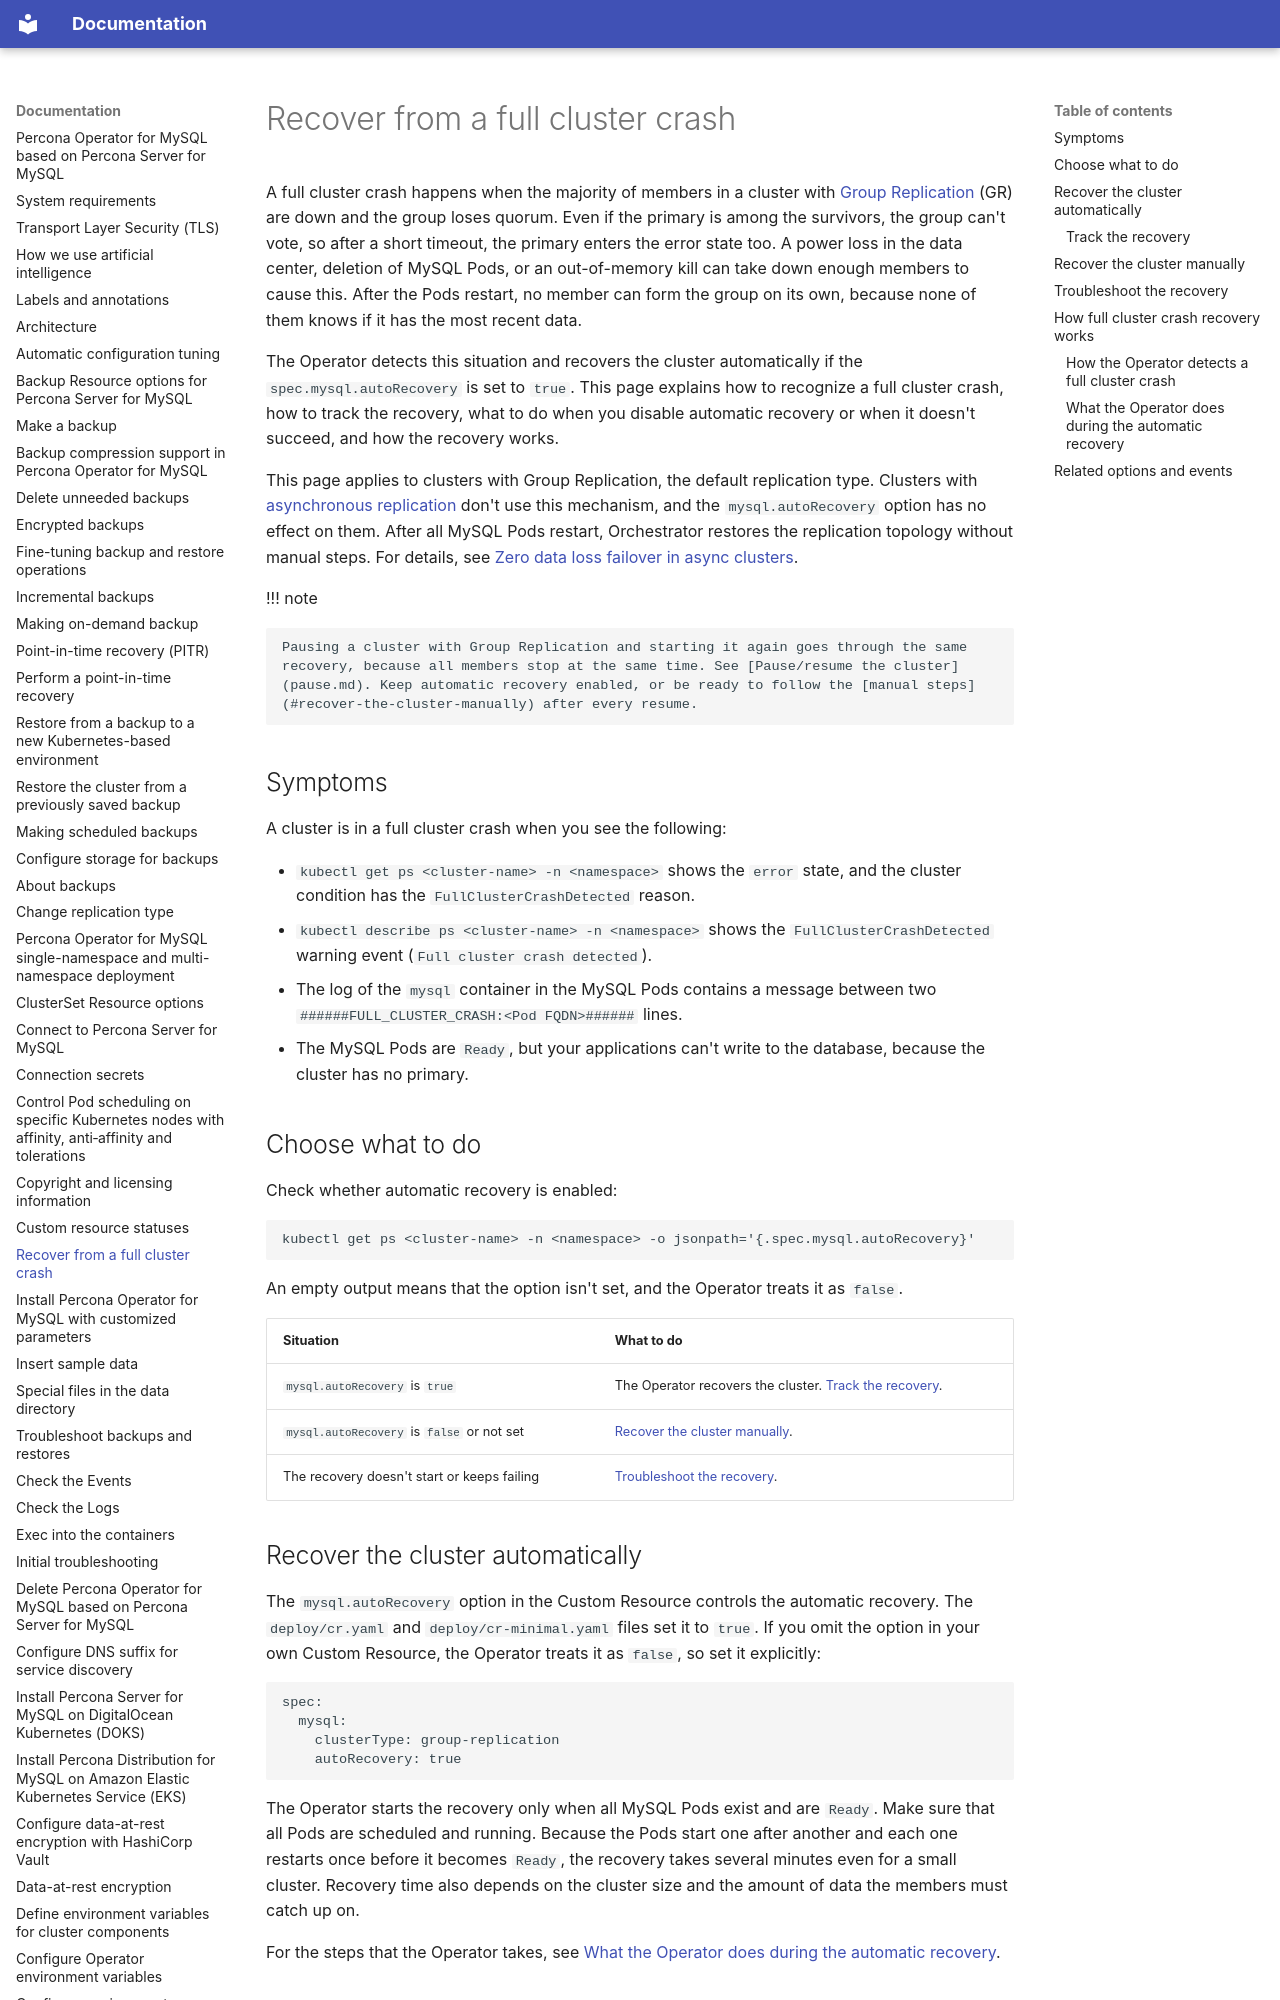

repository: percona/k8sps-docs · page: crash-recovery/index.html · generator: mkdocs

# Recover from a full cluster crash

A full cluster crash happens when the majority of members in a cluster with [Group Replication](architecture.md#group-replication) (GR) are down and the group loses quorum. Even if the primary is among the survivors, the group can't vote, so after a short timeout, the primary enters the error state too. A power loss in the data center, deletion of MySQL Pods, or an out-of-memory kill can take down enough members to cause this. After the Pods restart, no member can form the group on its own, because none of them knows if it has the most recent data.

The Operator detects this situation and recovers the cluster automatically if the `spec.mysql.autoRecovery` is set to `true`. This page explains how to recognize a full cluster crash, how to track the recovery, what to do when you disable automatic recovery or when it doesn't succeed, and how the recovery works.

This page applies to clusters with Group Replication, the default replication type. Clusters with [asynchronous replication](architecture.md#asynchronous-replication-tech-preview) don't use this mechanism, and the `mysql.autoRecovery` option has no effect on them. After all MySQL Pods restart, Orchestrator restores the replication topology without manual steps. For details, see [Zero data loss failover in async clusters](failover-async.md). 

!!! note

    Pausing a cluster with Group Replication and starting it again goes through the same recovery, because all members stop at the same time. See [Pause/resume the cluster](pause.md). Keep automatic recovery enabled, or be ready to follow the [manual steps](#recover-the-cluster-manually) after every resume.

## Symptoms

A cluster is in a full cluster crash when you see the following:

* `kubectl get ps <cluster-name> -n <namespace>` shows the `error` state, and the cluster condition has the `FullClusterCrashDetected` reason.
* `kubectl describe ps <cluster-name> -n <namespace>` shows the `FullClusterCrashDetected` warning event (`Full cluster crash detected`).
* The log of the `mysql` container in the MySQL Pods contains a message between two `######FULL_CLUSTER_CRASH:<Pod FQDN>######` lines.
* The MySQL Pods are `Ready`, but your applications can't write to the database, because the cluster has no primary.

## Choose what to do

Check whether automatic recovery is enabled:

```bash
kubectl get ps <cluster-name> -n <namespace> -o jsonpath='{.spec.mysql.autoRecovery}'
```

An empty output means that the option isn't set, and the Operator treats it as `false`.

| Situation | What to do |
| --- | --- |
| `mysql.autoRecovery` is `true` | The Operator recovers the cluster. [Track the recovery](#track-the-recovery). |
| `mysql.autoRecovery` is `false` or not set | [Recover the cluster manually](#recover-the-cluster-manually). |
| The recovery doesn't start or keeps failing | [Troubleshoot the recovery](#troubleshoot-the-recovery). |

## Recover the cluster automatically

The `mysql.autoRecovery` option in the Custom Resource controls the automatic recovery. The `deploy/cr.yaml` and `deploy/cr-minimal.yaml` files set it to `true`. If you omit the option in your own Custom Resource, the Operator treats it as `false`, so set it explicitly:

```yaml
spec:
  mysql:
    clusterType: group-replication
    autoRecovery: true
```

The Operator starts the recovery only when all MySQL Pods exist and are `Ready`. Make sure that all Pods are scheduled and running. Because the Pods start one after another and each one restarts once before it becomes `Ready`, the recovery takes several minutes even for a small cluster. Recovery time also depends on the cluster size and the amount of data the members must catch up on.

For the steps that the Operator takes, see [What the Operator does during the automatic recovery](#what-the-operator-does-during-the-automatic-recovery).
